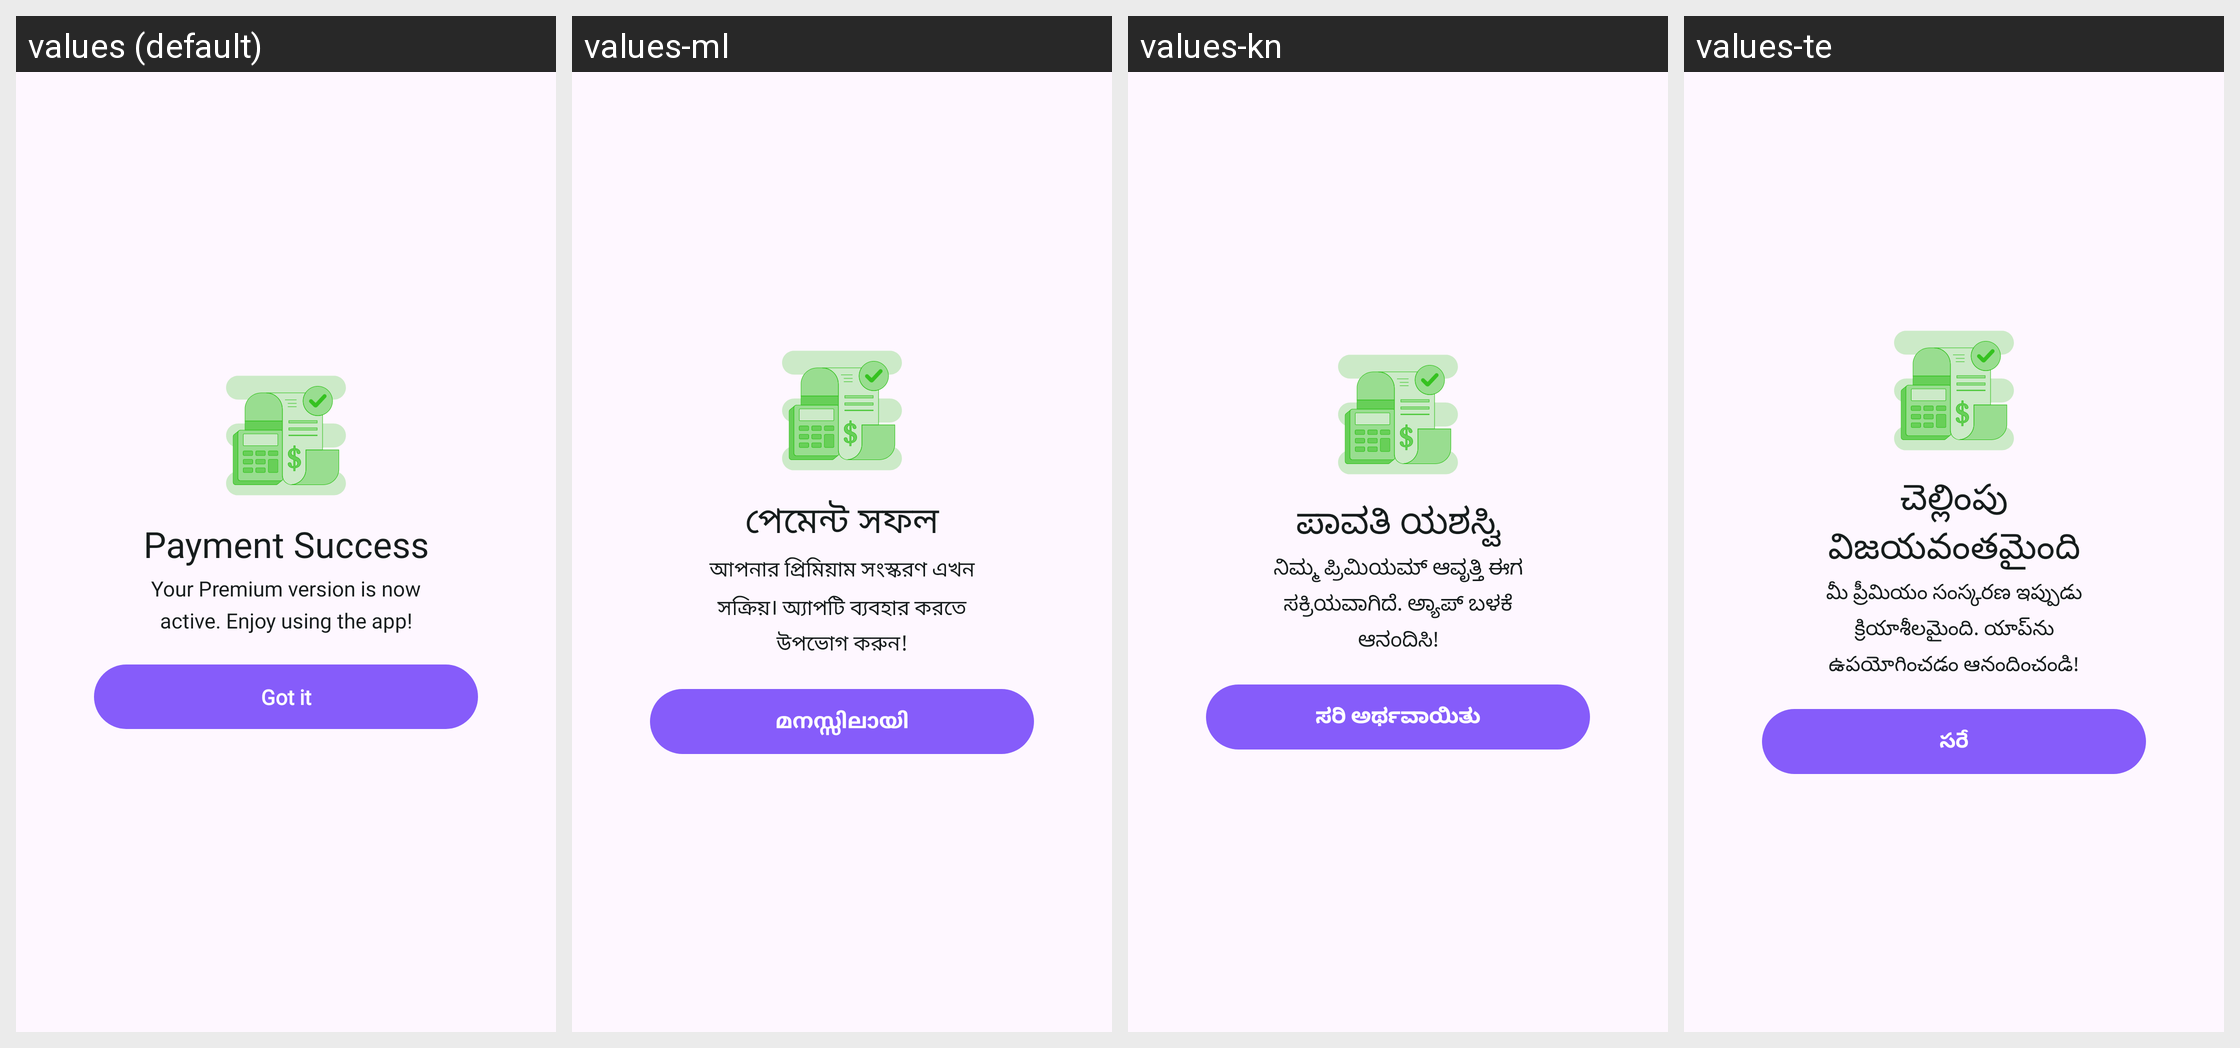

For this localized Android screen grid, give each drawn string resource with its value in every locale shown.
Android screen res/layout/dialog_success_premium.xml rendered under 4 locales, left to right: values (default), values-ml, values-kn, values-te. Device: Nexus 5 (rendered at 1080×1920; each locale shown at half size, 540×960, under a caption strip naming it); theme Theme.ThemeWallpaper.
Other locales in the repository, not shown: values-af, values-am, values-ar, values-az, values-be, values-bn, values-bn-rBD, values-ca, values-ceb, values-cs, values-da, values-de, values-el, values-es, values-es-rES, values-es-rUS, values-et, values-fa, values-fi, values-fr, values-fr-rCA, values-ga, values-gl, values-gu, values-ha, values-hi, values-hr, values-hu, values-ig, values-in, values-it, values-ja, values-jv, values-kk, values-km, values-ko, values-mr, values-ms, values-my, values-ne, values-nl, values-no, values-pa, values-pl, values-ps, values-pt, values-pt-rBR, values-ro, values-ru, values-sd, values-si, values-sk, values-sl, values-sr, values-su, values-sv, values-ta, values-tg, values-th, values-tl, values-tr, values-uk, values-ur, values-uz, values-vi, values-yo, values-zh, values-zh-rCN, values-zh-rHK, values-zh-rTW.
Strings drawn on this screen, with the default value and each locale's value (text and hints the layout hard-codes, and strings that could not be matched under every locale, appear in the picture but are not listed):

payment_success
  values: Payment Success
  values-ml: পেমেন্ট সফল
  values-kn: ಪಾವತಿ ಯಶಸ್ವಿ
  values-te: చెల్లింపు విజయవంతమైంది

your_premium_version
  values: Your Premium version is now active. Enjoy using the app!
  values-ml: আপনার প্রিমিয়াম সংস্করণ এখন সক্রিয়। অ্যাপটি ব্যবহার করতে উপভোগ করুন!
  values-kn: ನಿಮ್ಮ ಪ್ರಿಮಿಯಮ್ ಆವೃತ್ತಿ ಈಗ ಸಕ್ರಿಯವಾಗಿದೆ. ಅ್ಯಾಪ್ ಬಳಕೆ ಆನಂದಿಸಿ!
  values-te: మీ ప్రీమియం సంస్కరణ ఇప్పుడు క్రియాశీలమైంది. యాప్‌ను ఉపయోగించడం ఆనందించండి!

got_it
  values: Got it
  values-ml: മനസ്സിലായി
  values-kn: ಸರಿ ಅರ್ಥವಾಯಿತು
  values-te: సరే
